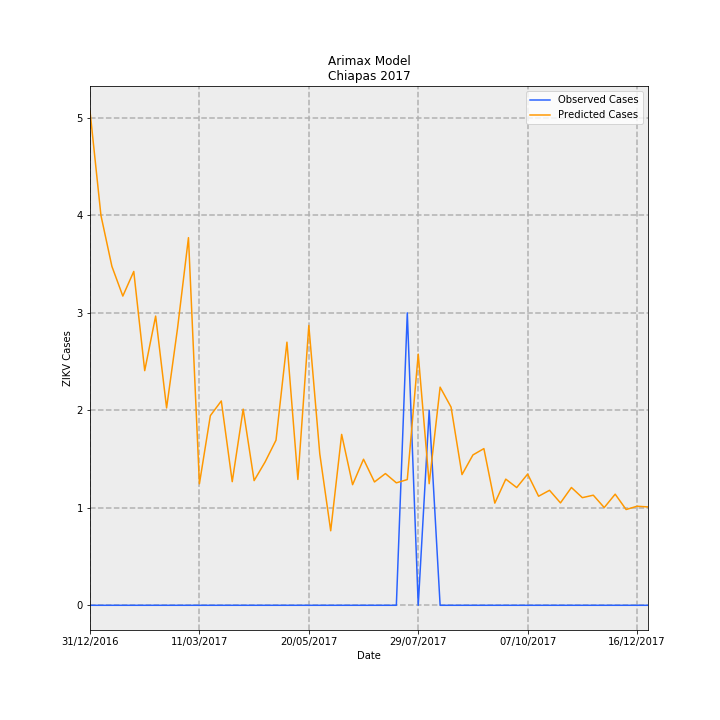

Source data for this figure (header and first rows):
Date, predictions_incidence, observed_incidence, Predicted Cases, Observed Cases, error
31/12/2016, 0.09715, 0.0, 5.069, 0.0, -5.069
07/01/2017, 0.07665, 0.0, 4, 0.0, -4
14/01/2017, 0.06664, 0.0, 3.477, 0.0, -3.477
21/01/2017, 0.06079, 0.0, 3.172, 0.0, -3.172
28/01/2017, 0.06563, 0.0, 3.424, 0.0, -3.424
04/02/2017, 0.04613, 0.0, 2.407, 0.0, -2.407
11/02/2017, 0.05686, 0.0, 2.967, 0.0, -2.967
18/02/2017, 0.03879, 0.0, 2.024, 0.0, -2.024
25/02/2017, 0.05445, 0.0, 2.841, 0.0, -2.841
04/03/2017, 0.07227, 0.0, 3.771, 0.0, -3.771
11/03/2017, 0.02389, 0.0, 1.247, 0.0, -1.247
18/03/2017, 0.03728, 0.0, 1.945, 0.0, -1.945
25/03/2017, 0.04017, 0.0, 2.096, 0.0, -2.096
01/04/2017, 0.0243, 0.0, 1.268, 0.0, -1.268
08/04/2017, 0.03856, 0.0, 2.012, 0.0, -2.012
15/04/2017, 0.02451, 0.0, 1.279, 0.0, -1.279
22/04/2017, 0.02817, 0.0, 1.47, 0.0, -1.47
29/04/2017, 0.03246, 0.0, 1.694, 0.0, -1.694
06/05/2017, 0.05173, 0.0, 2.699, 0.0, -2.699
13/05/2017, 0.02474, 0.0, 1.291, 0.0, -1.291
20/05/2017, 0.055, 0.0, 2.87, 0.0, -2.87
27/05/2017, 0.02978, 0.0, 1.554, 0.0, -1.554
03/06/2017, 0.01465, 0.0, 0.7642, 0.0, -0.7642
10/06/2017, 0.0336, 0.0, 1.753, 0.0, -1.753
17/06/2017, 0.02371, 0.0, 1.237, 0.0, -1.237
24/06/2017, 0.02871, 0.0, 1.498, 0.0, -1.498
01/07/2017, 0.02425, 0.0, 1.265, 0.0, -1.265
08/07/2017, 0.02589, 0.0, 1.351, 0.0, -1.351
15/07/2017, 0.02407, 0.0, 1.256, 0.0, -1.256
22/07/2017, 0.02472, 0.05749, 1.29, 3.0, 1.71
29/07/2017, 0.04938, 0.0, 2.576, 0.0, -2.576
05/08/2017, 0.02391, 0.03833, 1.247, 2.0, 0.7526
12/08/2017, 0.04288, 0.0, 2.238, 0.0, -2.238
19/08/2017, 0.03896, 0.0, 2.033, 0.0, -2.033
26/08/2017, 0.02569, 0.0, 1.341, 0.0, -1.341
02/09/2017, 0.02956, 0.0, 1.542, 0.0, -1.542
09/09/2017, 0.0308, 0.0, 1.607, 0.0, -1.607
16/09/2017, 0.02008, 0.0, 1.048, 0.0, -1.048
23/09/2017, 0.0248, 0.0, 1.294, 0.0, -1.294
30/09/2017, 0.02314, 0.0, 1.208, 0.0, -1.208
07/10/2017, 0.0258, 0.0, 1.346, 0.0, -1.346
14/10/2017, 0.02144, 0.0, 1.119, 0.0, -1.119
21/10/2017, 0.0226, 0.0, 1.179, 0.0, -1.179
28/10/2017, 0.02013, 0.0, 1.05, 0.0, -1.05
04/11/2017, 0.02316, 0.0, 1.208, 0.0, -1.208
11/11/2017, 0.02116, 0.0, 1.104, 0.0, -1.104
18/11/2017, 0.02164, 0.0, 1.129, 0.0, -1.129
25/11/2017, 0.01921, 0.0, 1.003, 0.0, -1.003
02/12/2017, 0.02184, 0.0, 1.14, 0.0, -1.14
09/12/2017, 0.01883, 0.0, 0.9824, 0.0, -0.9824
16/12/2017, 0.01947, 0.0, 1.016, 0.0, -1.016
23/12/2017, 0.01934, 0.0, 1.009, 0.0, -1.009
